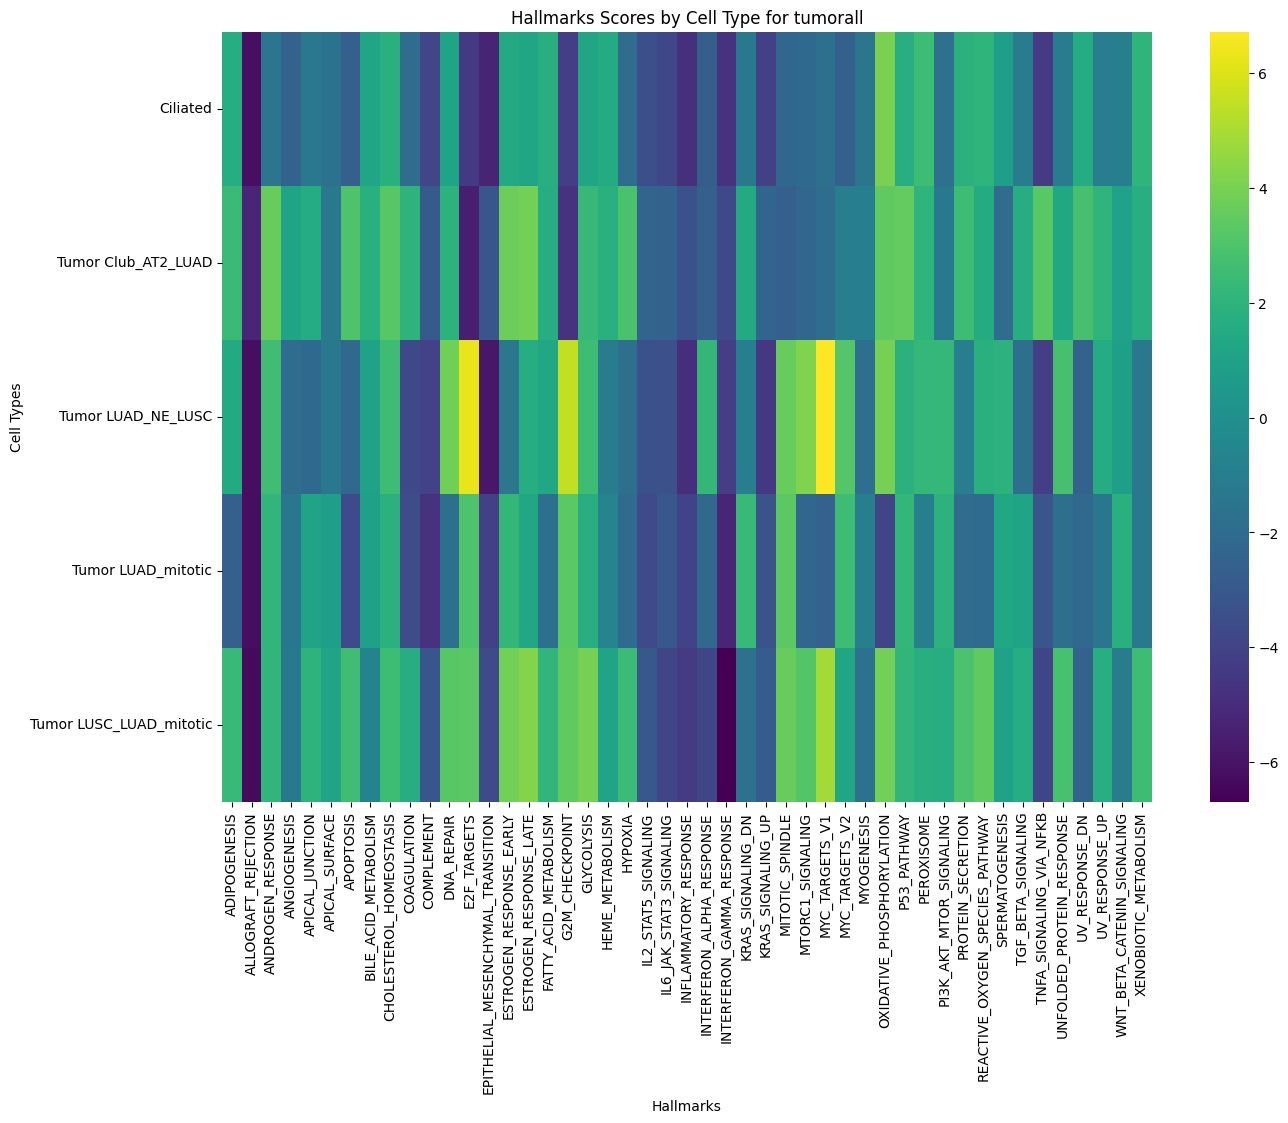

Values plotted in this chart, from the file beside it:
cell_type, ADIPOGENESIS, ALLOGRAFT_REJECTION, ANDROGEN_RESPONSE, ANGIOGENESIS, APICAL_JUNCTION, APICAL_SURFACE, APOPTOSIS, BILE_ACID_METABOLISM, CHOLESTEROL_HOMEOSTASIS, COAGULATION, COMPLEMENT, DNA_REPAIR, E2F_TARGETS, EPITHELIAL_MESENCHYMAL_TRANSITION, ESTROGEN_RESPONSE_EARLY, ESTROGEN_RESPONSE_LATE, FATTY_ACID_METABOLISM, G2M_CHECKPOINT, GLYCOLYSIS, HEME_METABOLISM, HYPOXIA, IL2_STAT5_SIGNALING, IL6_JAK_STAT3_SIGNALING
Ciliated, 1.604, -6.196, -1.468, -2.544, -1.319, -1.687, -2.684, 1.224, 1.809, -1.975, -3.897, 1.129, -4.451, -5.34, 1.455, 1.235, 1.784, -4.276, 1.175, 1.493, -2.005, -3.449, -3.83
Tumor Club_AT2_LUAD, 2.419, -5.317, 3.607, 1.151, 1.552, -1.326, 2.995, 1.836, 3.213, 1.974, -2.933, 1.933, -5.585, -3.11, 3.692, 3.873, 1.618, -4.801, 2.305, 1.806, 2.869, -2.438, -2.547
Tumor LUAD_NE_LUSC, 1.46, -6.266, 2.62, -1.963, -2.162, -1.334, -2.226, 1.055, 2.539, -3.716, -4.046, 3.808, 6.302, -5.868, -1.375, 1.613, 1.286, 5.488, 2.539, -1.112, -1.848, -3.349, -3.413
Tumor LUAD_mitotic, -2.66, -6.236, 2.105, -1.409, 1.079, 0.7771, -3.661, 0.9109, 1.86, -3.634, -4.803, -1.775, 2.985, -4.164, 2.197, 1.313, -1.773, 3.276, 1.731, -0.6184, -2.071, -3.664, -3.053
Tumor LUSC_LUAD_mitotic, 2.349, -6.327, 2.061, -1.264, 1.974, 1.11, 2.616, -0.7087, 2.5, 1.671, -3.09, 3.173, 3.317, -3.694, 3.844, 4.254, 2.061, 3.441, 3.93, 1.087, 2.461, -3.039, -3.96
